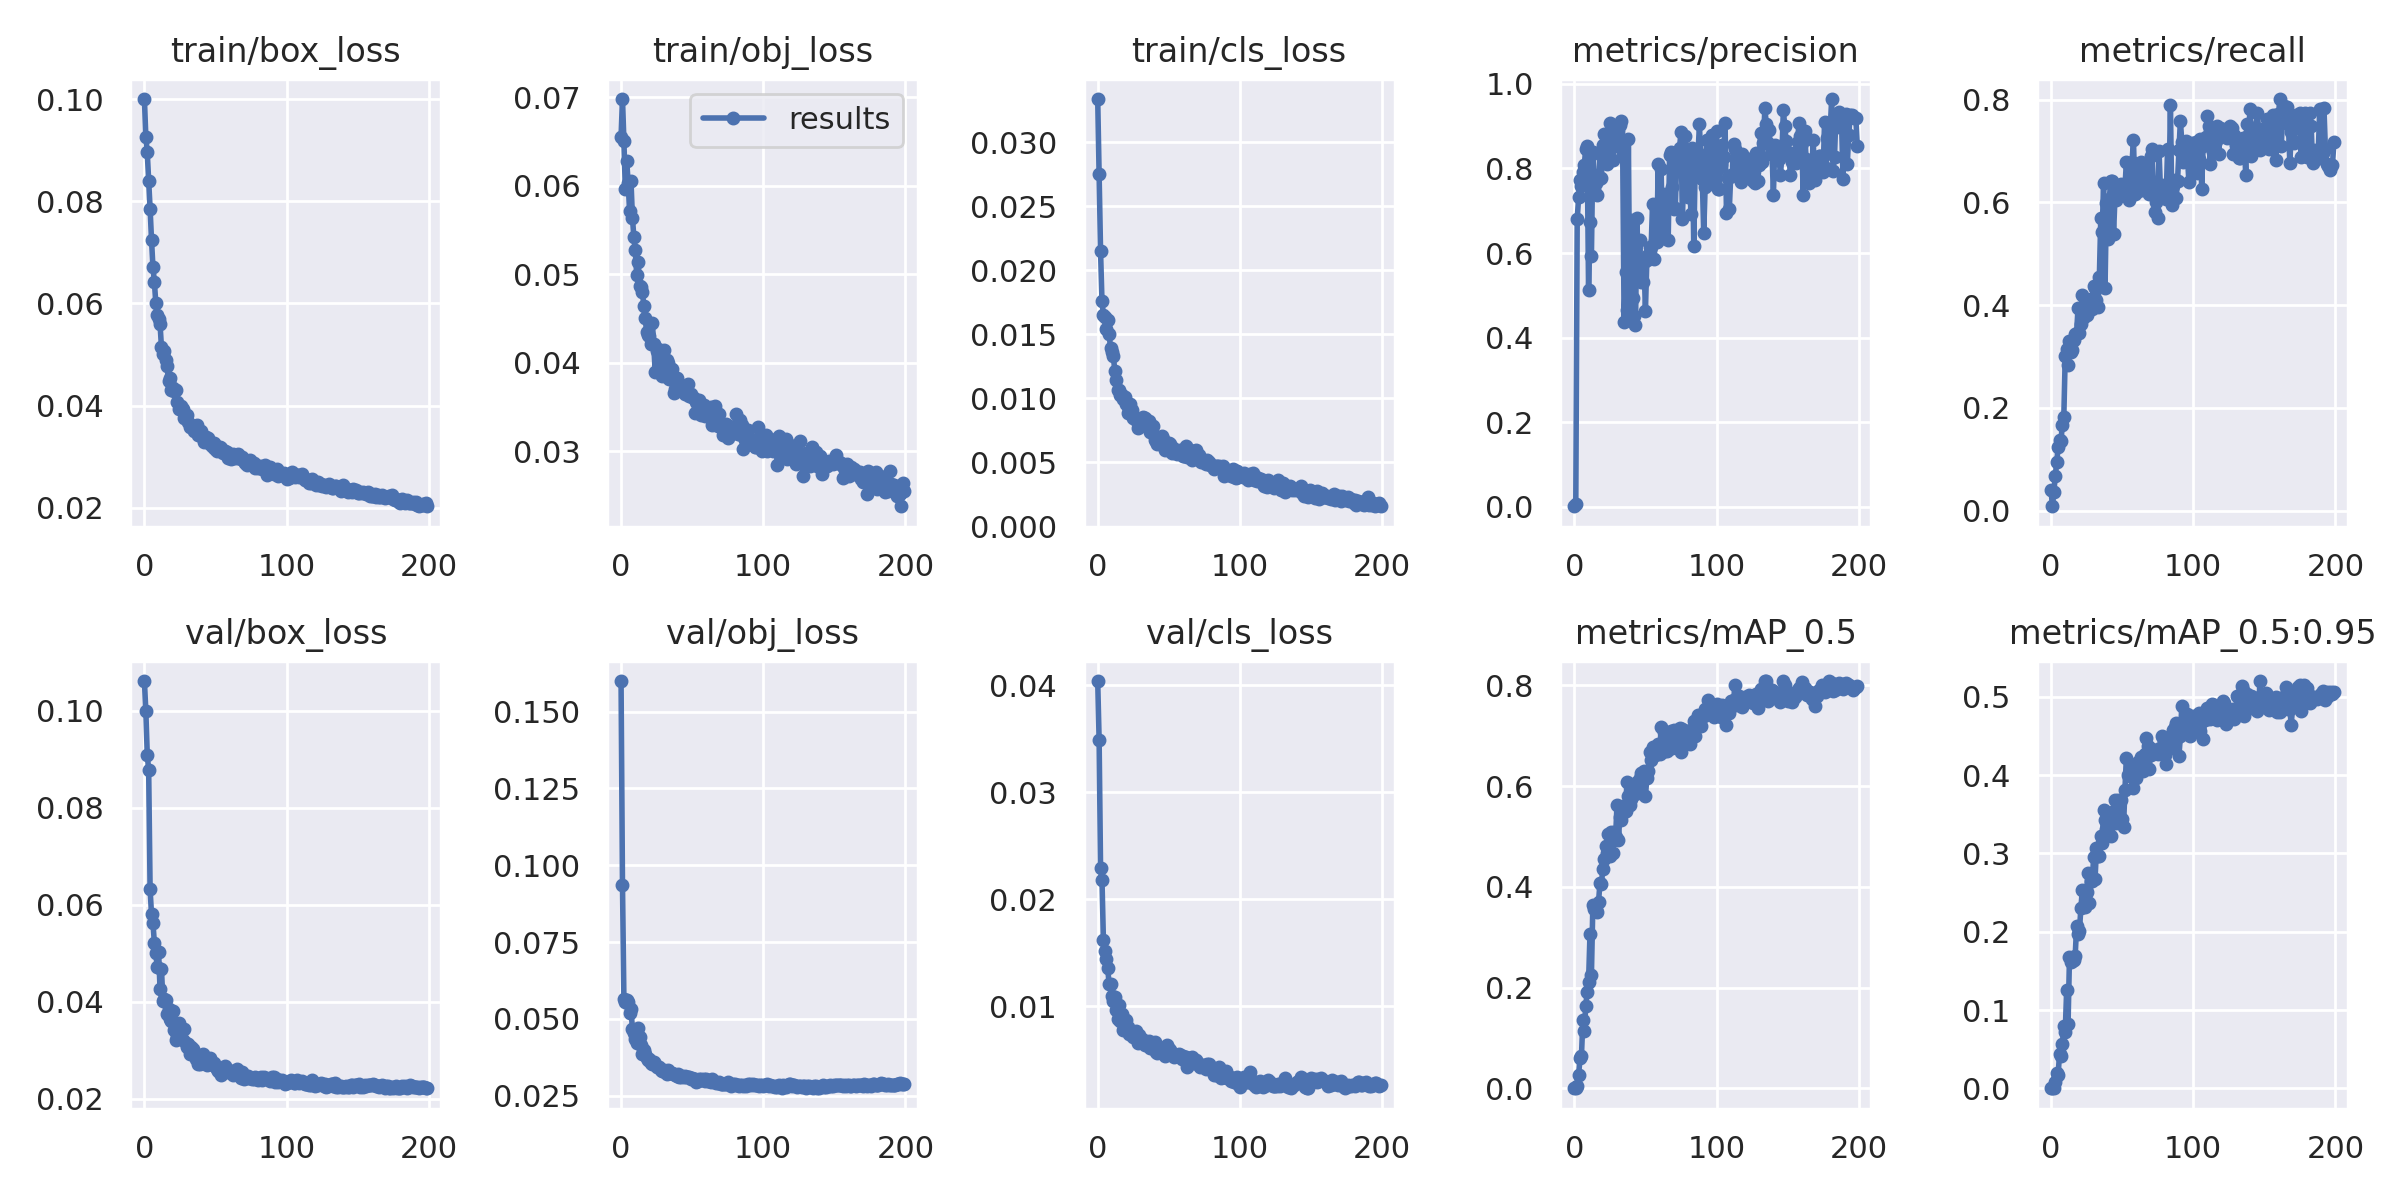

Values plotted in this chart, from the file beside it:
epoch, train/box_loss, train/obj_loss, train/cls_loss, metrics/precision, metrics/recall, metrics/mAP_0.5, metrics/mAP_0.5:0.95, val/box_loss, val/obj_loss, val/cls_loss, x/lr0, x/lr1, x/lr2
0, 0.1, 0.06556, 0.03336, 0.0008588, 0.0405, 0.0004706, 0.0001122, 0.1061, 0.1599, 0.04039, 0.003329, 0.003329, 0.07004
1, 0.09268, 0.06983, 0.0275, 0.005593, 0.008633, 0.0008037, 0.0001684, 0.09997, 0.09373, 0.03484, 0.006629, 0.006629, 0.04001
2, 0.08956, 0.06507, 0.0215, 0.6799, 0.03664, 0.004151, 0.0007959, 0.09098, 0.05649, 0.02292, 0.009897, 0.009897, 0.00994
3, 0.08406, 0.05965, 0.01759, 0.7315, 0.06702, 0.02669, 0.007641, 0.0878, 0.05555, 0.02183, 0.009851, 0.009851, 0.009851
4, 0.07858, 0.06278, 0.01651, 0.7732, 0.09383, 0.0608, 0.01906, 0.06318, 0.05603, 0.01622, 0.009851, 0.009851, 0.009851
5, 0.07245, 0.06035, 0.01636, 0.7582, 0.1233, 0.06534, 0.01752, 0.05805, 0.0555, 0.01515, 0.009802, 0.009802, 0.009802
6, 0.06716, 0.05715, 0.01539, 0.7919, 0.1367, 0.1355, 0.04378, 0.05628, 0.05198, 0.01439, 0.009753, 0.009753, 0.009753
7, 0.06429, 0.06051, 0.01613, 0.8086, 0.1366, 0.1135, 0.04186, 0.05217, 0.05311, 0.01357, 0.009703, 0.009703, 0.009703
8, 0.06014, 0.05643, 0.01503, 0.8469, 0.1671, 0.1639, 0.05611, 0.04999, 0.04664, 0.01211, 0.009654, 0.009654, 0.009654
9, 0.05773, 0.05423, 0.01395, 0.8525, 0.1814, 0.1906, 0.08004, 0.04719, 0.0454, 0.01206, 0.009604, 0.009604, 0.009604
10, 0.05692, 0.05272, 0.01364, 0.5128, 0.3008, 0.2122, 0.07211, 0.05015, 0.04362, 0.01098, 0.009555, 0.009555, 0.009555
11, 0.05593, 0.04999, 0.0133, 0.6744, 0.3154, 0.3075, 0.1252, 0.04258, 0.04215, 0.01051, 0.009505, 0.009505, 0.009505
12, 0.05142, 0.05142, 0.01217, 0.5939, 0.2826, 0.2246, 0.08252, 0.04682, 0.04702, 0.01082, 0.009456, 0.009456, 0.009456
13, 0.05015, 0.04864, 0.01142, 0.839, 0.3293, 0.3633, 0.1681, 0.04011, 0.04426, 0.009625, 0.009406, 0.009406, 0.009406
14, 0.05065, 0.04858, 0.01065, 0.7507, 0.3088, 0.3557, 0.1615, 0.04052, 0.04152, 0.008789, 0.009357, 0.009357, 0.009357
15, 0.04902, 0.04804, 0.01067, 0.7664, 0.313, 0.3537, 0.1628, 0.04039, 0.03868, 0.01009, 0.009307, 0.009307, 0.009307
16, 0.0477, 0.04647, 0.01023, 0.7376, 0.3323, 0.3504, 0.1634, 0.03742, 0.03976, 0.008603, 0.009258, 0.009258, 0.009258
17, 0.04476, 0.04503, 0.01026, 0.7751, 0.3443, 0.3697, 0.1689, 0.03847, 0.03854, 0.00926, 0.009208, 0.009208, 0.009208
18, 0.04532, 0.0435, 0.009969, 0.8342, 0.3463, 0.4078, 0.2068, 0.03647, 0.03713, 0.007806, 0.009158, 0.009158, 0.009158
19, 0.04299, 0.0432, 0.01008, 0.778, 0.3937, 0.4051, 0.1974, 0.03593, 0.03671, 0.008095, 0.009109, 0.009109, 0.009109
20, 0.04347, 0.04303, 0.009559, 0.8555, 0.3465, 0.435, 0.2016, 0.03801, 0.03684, 0.008746, 0.009059, 0.009059, 0.009059
21, 0.04284, 0.04215, 0.008898, 0.8828, 0.3625, 0.4556, 0.2297, 0.03426, 0.0356, 0.008032, 0.00901, 0.00901, 0.00901
22, 0.04305, 0.04454, 0.009115, 0.8184, 0.4205, 0.4812, 0.2531, 0.03208, 0.03534, 0.00735, 0.00896, 0.00896, 0.00896
23, 0.04068, 0.04211, 0.009554, 0.8098, 0.3768, 0.4677, 0.2524, 0.03279, 0.03603, 0.007554, 0.008911, 0.008911, 0.008911
24, 0.03942, 0.03893, 0.009121, 0.8211, 0.4113, 0.5047, 0.2321, 0.03565, 0.03525, 0.007613, 0.008861, 0.008861, 0.008861
25, 0.03951, 0.04135, 0.008489, 0.9078, 0.3811, 0.4615, 0.2504, 0.03289, 0.03449, 0.007073, 0.008812, 0.008812, 0.008812
26, 0.03986, 0.0416, 0.008472, 0.8711, 0.3963, 0.5089, 0.2747, 0.03252, 0.03447, 0.007163, 0.008762, 0.008762, 0.008762
27, 0.03938, 0.04045, 0.008301, 0.819, 0.4071, 0.4669, 0.2364, 0.03207, 0.0345, 0.007664, 0.008713, 0.008713, 0.008713
28, 0.03748, 0.04032, 0.007659, 0.8662, 0.4127, 0.5094, 0.2648, 0.03434, 0.03325, 0.006594, 0.008663, 0.008663, 0.008663
29, 0.03805, 0.03854, 0.008264, 0.9, 0.3928, 0.4988, 0.2647, 0.0314, 0.03302, 0.007327, 0.008614, 0.008614, 0.008614
30, 0.03821, 0.04148, 0.008152, 0.8528, 0.438, 0.5627, 0.2959, 0.03065, 0.03331, 0.006769, 0.008564, 0.008564, 0.008564
31, 0.03673, 0.03938, 0.008085, 0.8879, 0.4324, 0.494, 0.268, 0.03125, 0.03259, 0.006883, 0.008515, 0.008515, 0.008515
32, 0.0359, 0.04029, 0.008516, 0.9026, 0.4102, 0.5392, 0.3071, 0.02931, 0.03223, 0.006808, 0.008466, 0.008466, 0.008466
33, 0.0362, 0.04003, 0.008476, 0.913, 0.3969, 0.532, 0.2969, 0.03073, 0.03326, 0.006378, 0.008416, 0.008416, 0.008416
34, 0.03567, 0.03817, 0.00788, 0.8388, 0.454, 0.5613, 0.2973, 0.03029, 0.03238, 0.006432, 0.008367, 0.008367, 0.008367
35, 0.03501, 0.03824, 0.007976, 0.4373, 0.569, 0.5483, 0.3218, 0.02942, 0.03247, 0.006683, 0.008317, 0.008317, 0.008317
36, 0.03499, 0.03928, 0.008251, 0.5558, 0.5419, 0.5506, 0.3138, 0.0281, 0.03236, 0.006708, 0.008268, 0.008268, 0.008268
37, 0.03614, 0.03664, 0.0074, 0.4647, 0.6383, 0.6088, 0.3553, 0.02852, 0.03213, 0.006091, 0.008218, 0.008218, 0.008218
38, 0.03429, 0.037, 0.007363, 0.8701, 0.4334, 0.58, 0.3422, 0.02718, 0.03164, 0.006203, 0.008169, 0.008169, 0.008169
39, 0.0346, 0.03825, 0.007855, 0.4512, 0.5985, 0.563, 0.3317, 0.0271, 0.03134, 0.00647, 0.008119, 0.008119, 0.008119
40, 0.0351, 0.0372, 0.006715, 0.6779, 0.5295, 0.5754, 0.3237, 0.02821, 0.03194, 0.006672, 0.00807, 0.00807, 0.00807
41, 0.03368, 0.03699, 0.006709, 0.4934, 0.606, 0.5903, 0.3355, 0.02923, 0.03107, 0.005673, 0.00802, 0.00802, 0.00802
42, 0.03289, 0.03754, 0.006441, 0.4512, 0.6421, 0.5874, 0.3221, 0.02787, 0.03096, 0.005647, 0.007971, 0.007971, 0.007971
43, 0.03377, 0.03679, 0.006575, 0.4286, 0.6419, 0.5853, 0.3429, 0.0275, 0.03129, 0.005964, 0.007921, 0.007921, 0.007921
44, 0.03296, 0.03694, 0.006642, 0.6833, 0.5384, 0.609, 0.3544, 0.02704, 0.03119, 0.006109, 0.007872, 0.007872, 0.007872
45, 0.03374, 0.03646, 0.007098, 0.5551, 0.6101, 0.6002, 0.3679, 0.02756, 0.0315, 0.005851, 0.007822, 0.007822, 0.007822
46, 0.03288, 0.03718, 0.006861, 0.6303, 0.6044, 0.617, 0.3393, 0.02847, 0.03108, 0.005936, 0.007772, 0.007772, 0.007772
47, 0.03223, 0.03764, 0.005961, 0.5303, 0.6313, 0.6266, 0.3681, 0.02736, 0.03125, 0.005378, 0.007723, 0.007723, 0.007723
48, 0.03196, 0.0363, 0.006482, 0.5319, 0.6223, 0.6207, 0.3632, 0.02692, 0.03106, 0.005987, 0.007673, 0.007673, 0.007673
49, 0.03268, 0.03647, 0.006234, 0.5779, 0.6366, 0.6292, 0.368, 0.02733, 0.0306, 0.006405, 0.007624, 0.007624, 0.007624
50, 0.03149, 0.0362, 0.006482, 0.4639, 0.619, 0.5806, 0.3444, 0.0268, 0.03067, 0.005998, 0.007574, 0.007574, 0.007574
51, 0.03107, 0.03608, 0.006456, 0.5844, 0.6196, 0.616, 0.334, 0.02619, 0.03047, 0.005882, 0.007525, 0.007525, 0.007525
52, 0.03194, 0.03436, 0.005706, 0.5953, 0.6271, 0.6311, 0.3816, 0.02568, 0.03032, 0.005578, 0.007476, 0.007476, 0.007476
53, 0.03189, 0.03556, 0.006142, 0.6145, 0.6786, 0.6678, 0.4222, 0.02586, 0.0296, 0.005546, 0.007426, 0.007426, 0.007426
54, 0.03169, 0.03555, 0.006076, 0.6131, 0.6247, 0.6528, 0.3999, 0.02498, 0.02977, 0.005282, 0.007377, 0.007377, 0.007377
55, 0.03068, 0.03584, 0.005791, 0.7155, 0.6056, 0.6785, 0.4014, 0.02544, 0.03038, 0.005473, 0.007327, 0.007327, 0.007327
56, 0.03099, 0.03411, 0.005652, 0.5854, 0.6717, 0.675, 0.4079, 0.02542, 0.0305, 0.005423, 0.007278, 0.007278, 0.007278
57, 0.03112, 0.03525, 0.005834, 0.6273, 0.6781, 0.6623, 0.3979, 0.0267, 0.03022, 0.005547, 0.007228, 0.007228, 0.007228
58, 0.03085, 0.03521, 0.005994, 0.6251, 0.7208, 0.6632, 0.3836, 0.02604, 0.03033, 0.005453, 0.007178, 0.007178, 0.007178
59, 0.02975, 0.034, 0.005986, 0.8113, 0.6169, 0.6844, 0.3995, 0.02557, 0.0299, 0.005044, 0.007129, 0.007129, 0.007129
... 140 more rows
